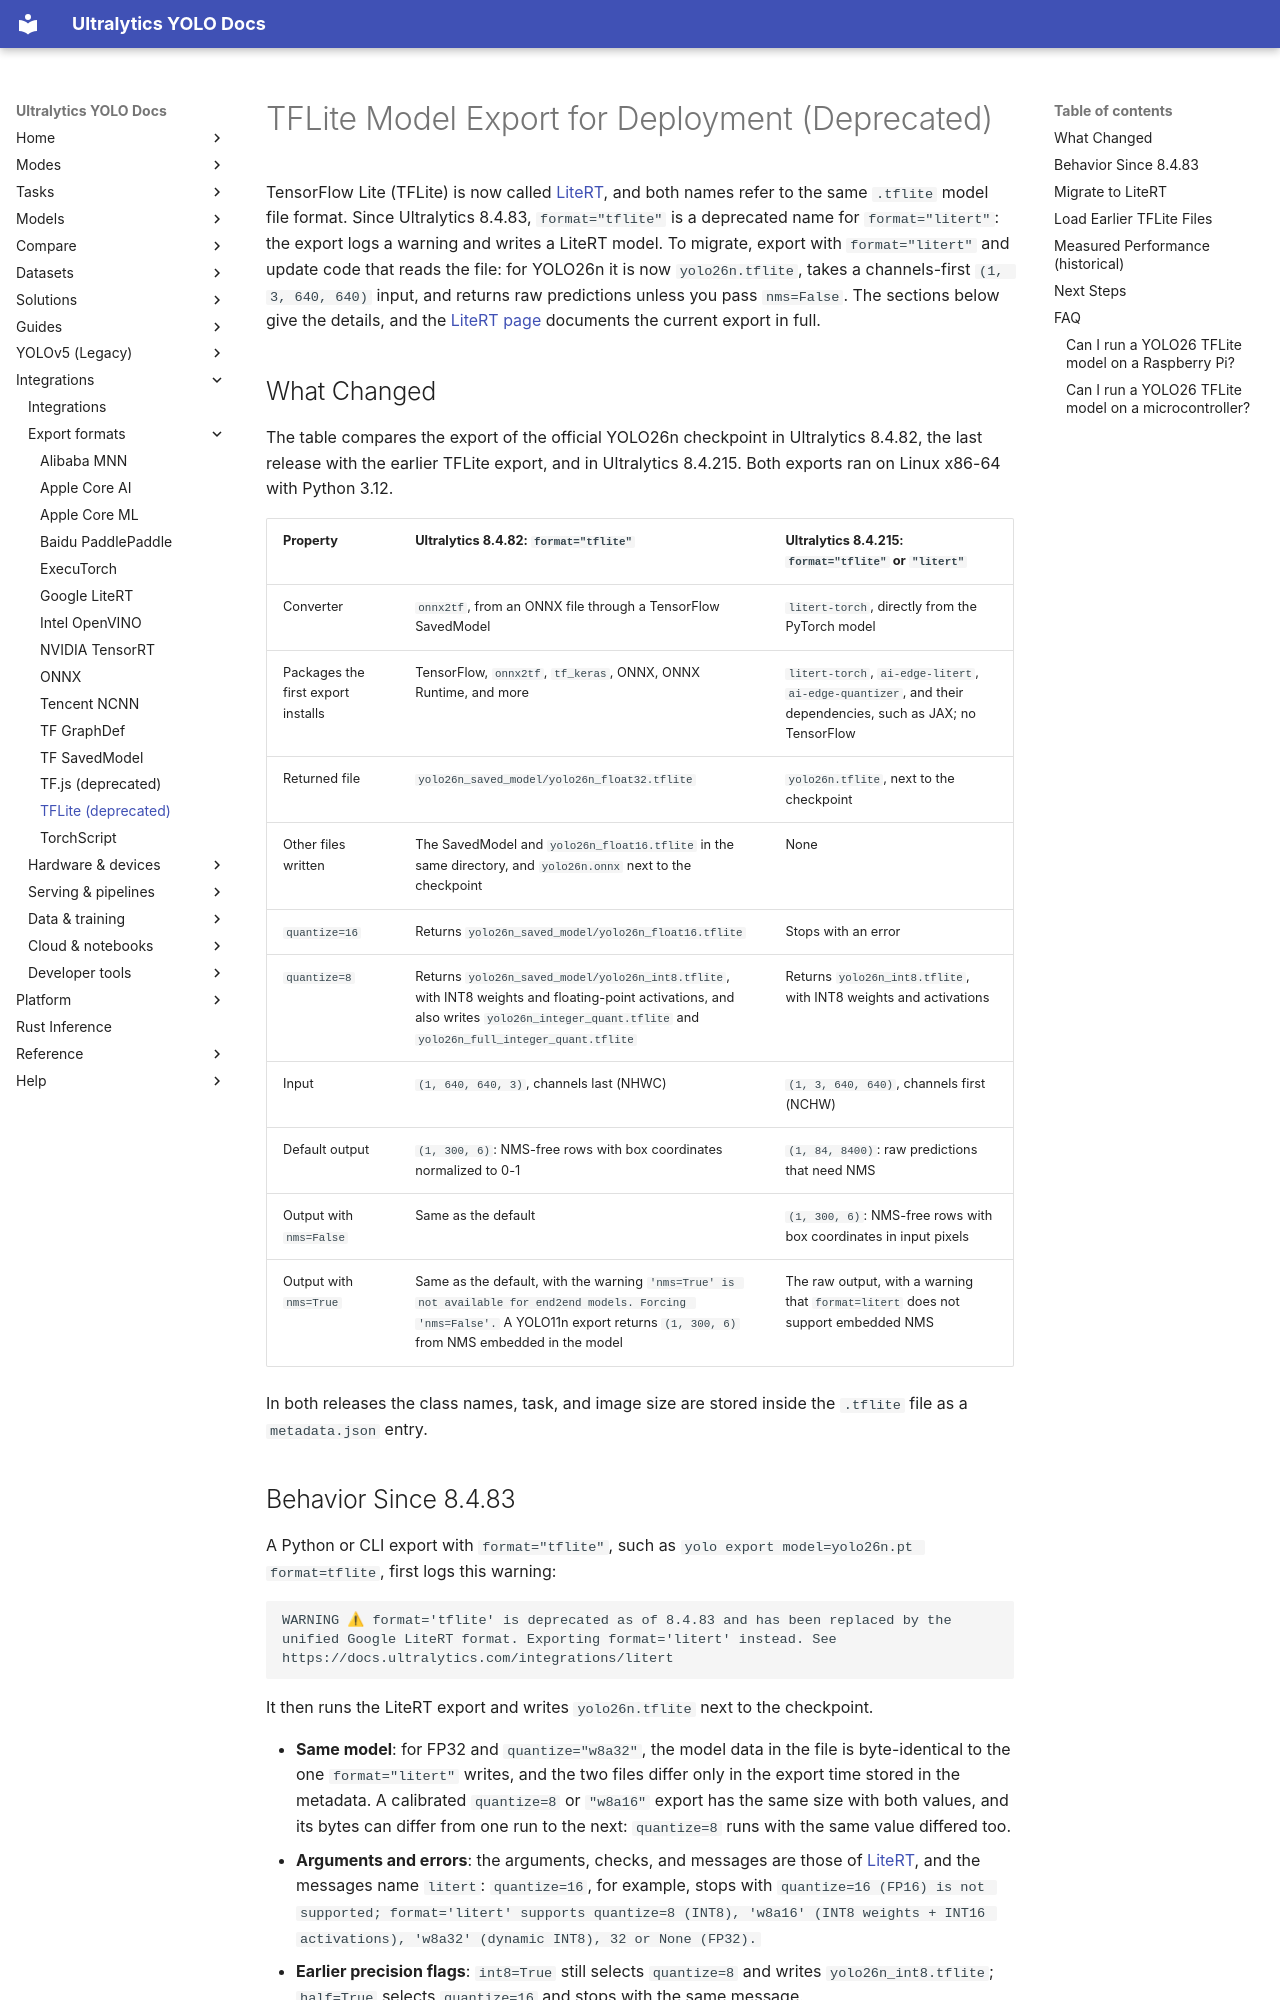

repository: ultralytics/ultralytics · page: integrations/tflite/index.html · generator: mkdocs

---
title: TFLite Export for Edge (Deprecated)
comments: true
description: YOLO TFLite (TensorFlow Lite) export is now LiteRT. See what format="tflite" exports since Ultralytics 8.4.83, how the .tflite file changed, and how to migrate.
keywords: YOLO26, TFLite, TensorFlow Lite, TFLite export, format=tflite, LiteRT, model export, edge devices, deployment, Ultralytics, machine learning, on-device inference, model optimization
---

# TFLite Model Export for Deployment (Deprecated)

TensorFlow Lite (TFLite) is now called [LiteRT](litert.md), and both names refer to the same `.tflite` model file format. Since Ultralytics 8.4.83, `format="tflite"` is a deprecated name for `format="litert"`: the export logs a warning and writes a LiteRT model. To migrate, export with `format="litert"` and update code that reads the file: for YOLO26n it is now `yolo26n.tflite`, takes a channels-first `(1, 3, 640, 640)` input, and returns raw predictions unless you pass `nms=False`. The sections below give the details, and the [LiteRT page](litert.md) documents the current export in full.
